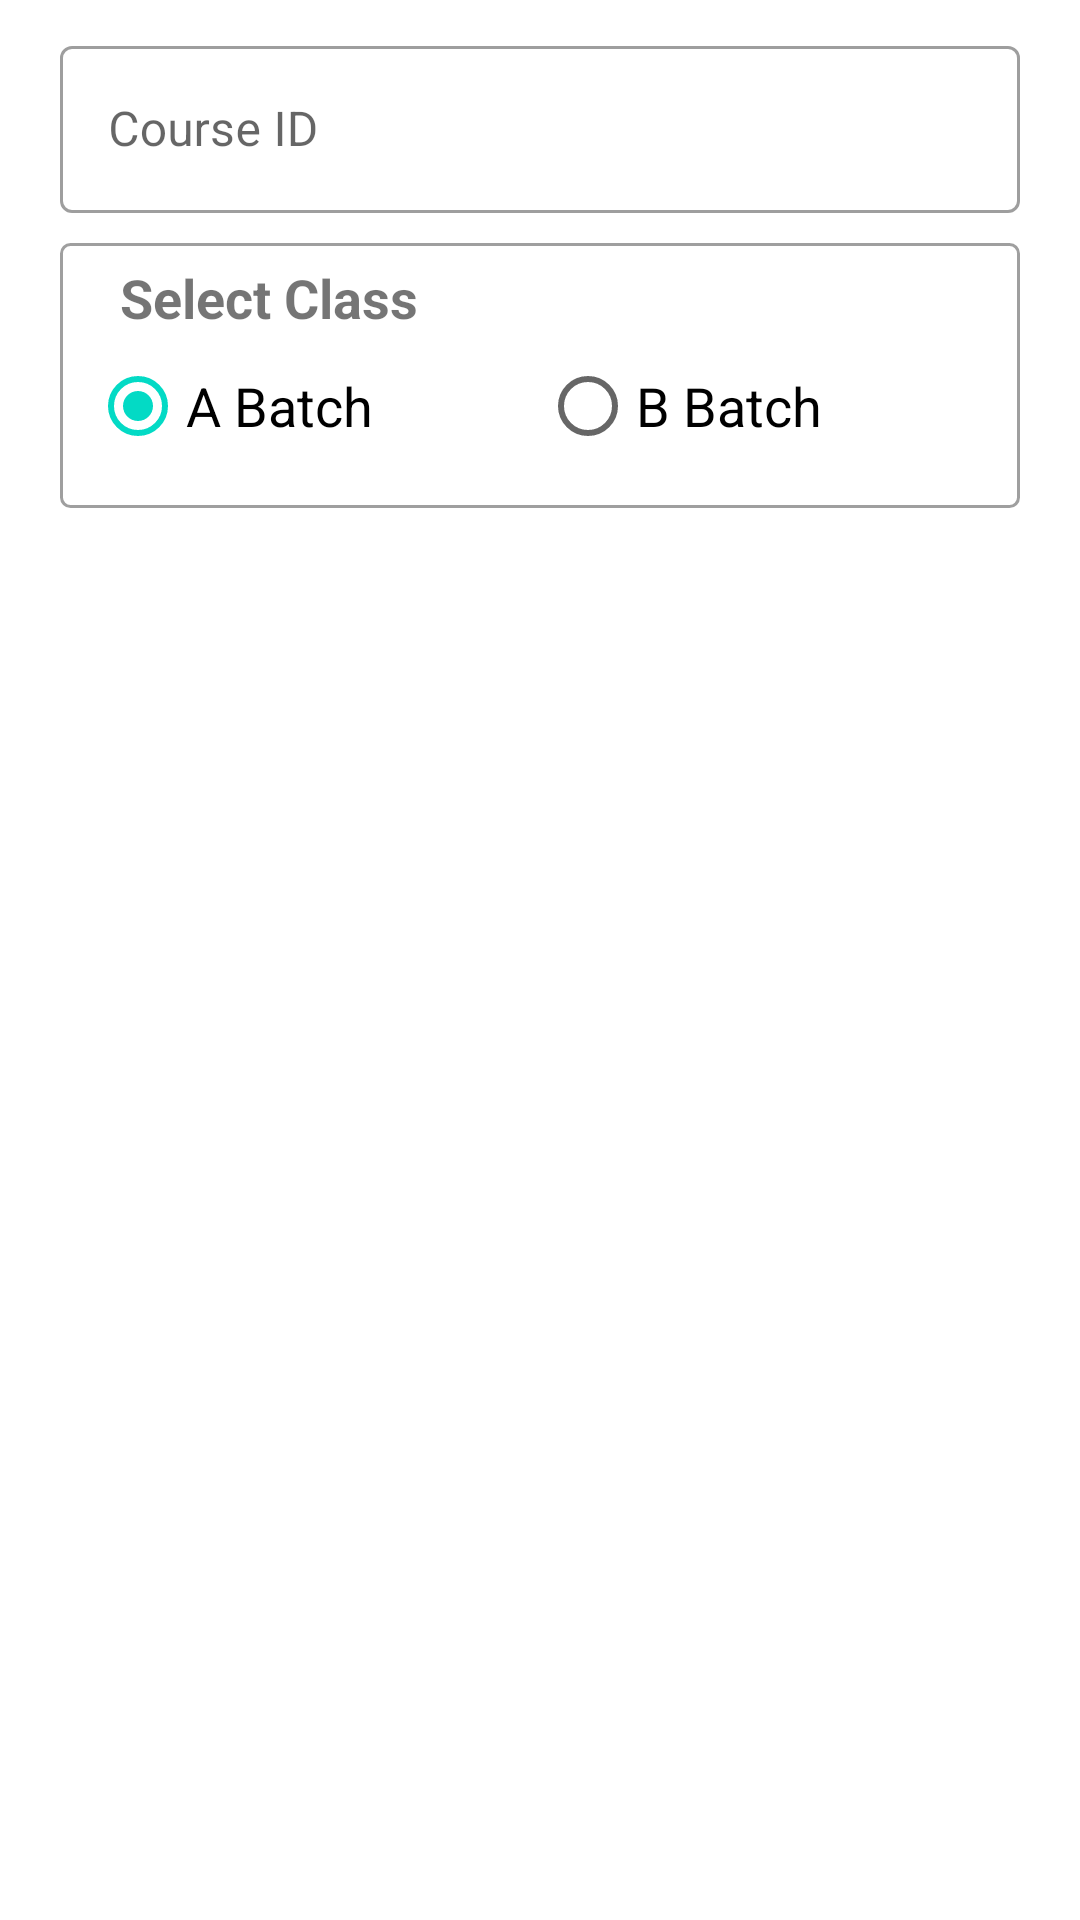

This screen was rendered from an Android layout file. Write that file and the resources it references.
<!-- AndroidManifest.xml: application theme Theme.AttendanceAppStudent -->
<!-- res/layout/dialog_join_course.xml -->
<?xml version="1.0" encoding="utf-8"?>
<LinearLayout xmlns:android="http://schemas.android.com/apk/res/android"
    android:layout_width="match_parent"
    android:layout_height="match_parent"
    android:clickable="true"
    android:focusable="true"
    android:focusableInTouchMode="true"
    android:orientation="vertical">

    <com.google.android.material.textfield.TextInputLayout
        android:id="@+id/etErDialogCourseId"

        style="@style/Widget.MaterialComponents.TextInputLayout.OutlinedBox"
        android:layout_width="match_parent"
        android:layout_height="wrap_content"
        android:layout_marginHorizontal="20dp"
        android:layout_marginTop="10dp"
        android:layout_marginBottom="5dp"
        android:hint="Course ID">

        <com.google.android.material.textfield.TextInputEditText
            android:id="@+id/etDialogCourseId"
            android:layout_width="match_parent"
            android:layout_height="wrap_content"
            android:inputType="number"
            android:minHeight="48dp" />

    </com.google.android.material.textfield.TextInputLayout>

    <LinearLayout
        android:layout_width="match_parent"
        android:layout_height="wrap_content"
        android:layout_marginHorizontal="20dp"
        android:layout_marginTop="5dp"
        android:layout_marginBottom="10dp"
        android:background="@drawable/outline_box"
        android:gravity="center"
        android:orientation="vertical">

        <TextView
            android:layout_width="match_parent"
            android:layout_height="wrap_content"
            android:layout_marginHorizontal="10dp"
            android:layout_marginTop="6dp"
            android:paddingHorizontal="10dp"
            android:text="Select Class"
            android:textSize="18sp"
            android:textStyle="bold" />

        <RadioGroup
            android:layout_width="match_parent"
            android:layout_height="wrap_content"
            android:layout_marginHorizontal="10dp"
            android:layout_marginBottom="10dp"
            android:checkedButton="@id/rBtnDialogA"
            android:orientation="horizontal"
            android:weightSum="2">

            <RadioButton
                android:id="@+id/rBtnDialogA"
                android:layout_width="0dp"
                android:layout_height="wrap_content"
                android:layout_weight="1"
                android:text="A Batch"
                android:textSize="18sp" />

            <RadioButton
                android:id="@+id/rBtnDialogB"
                android:layout_width="0dp"
                android:layout_height="wrap_content"
                android:layout_weight="1"
                android:text="B Batch"
                android:textSize="18sp" />

        </RadioGroup>

    </LinearLayout>

</LinearLayout>
<!-- resources referenced by this layout -->
<resources>
  <!-- drawable outline_box (drawable) -->
  <?xml version="1.0" encoding="utf-8"?>
  <shape xmlns:android="http://schemas.android.com/apk/res/android"
      android:shape="rectangle">
      <corners android:radius="3dp"/>
      <stroke android:color="#60000000" android:width="1dp"/>
  </shape>
  <style name="Theme.AttendanceAppStudent" parent="Theme.MaterialComponents.DayNight.DarkActionBar">
          
          <item name="colorPrimary">@color/purple_500</item>
          <item name="colorPrimaryVariant">@color/purple_700</item>
          <item name="colorOnPrimary">@color/white</item>
          
          <item name="colorSecondary">@color/teal_200</item>
          <item name="colorSecondaryVariant">@color/teal_700</item>
          <item name="colorOnSecondary">@color/black</item>
          
          <item name="android:statusBarColor" tools:targetApi="l">?attr/colorPrimaryVariant</item>
          
      </style>
  <color name="purple_500">#FF6200EE</color>
  <color name="purple_700">#FF3700B3</color>
  <color name="white">#FFFFFFFF</color>
  <color name="teal_200">#FF03DAC5</color>
  <color name="teal_700">#FF018786</color>
  <color name="black">#FF000000</color>
</resources>
